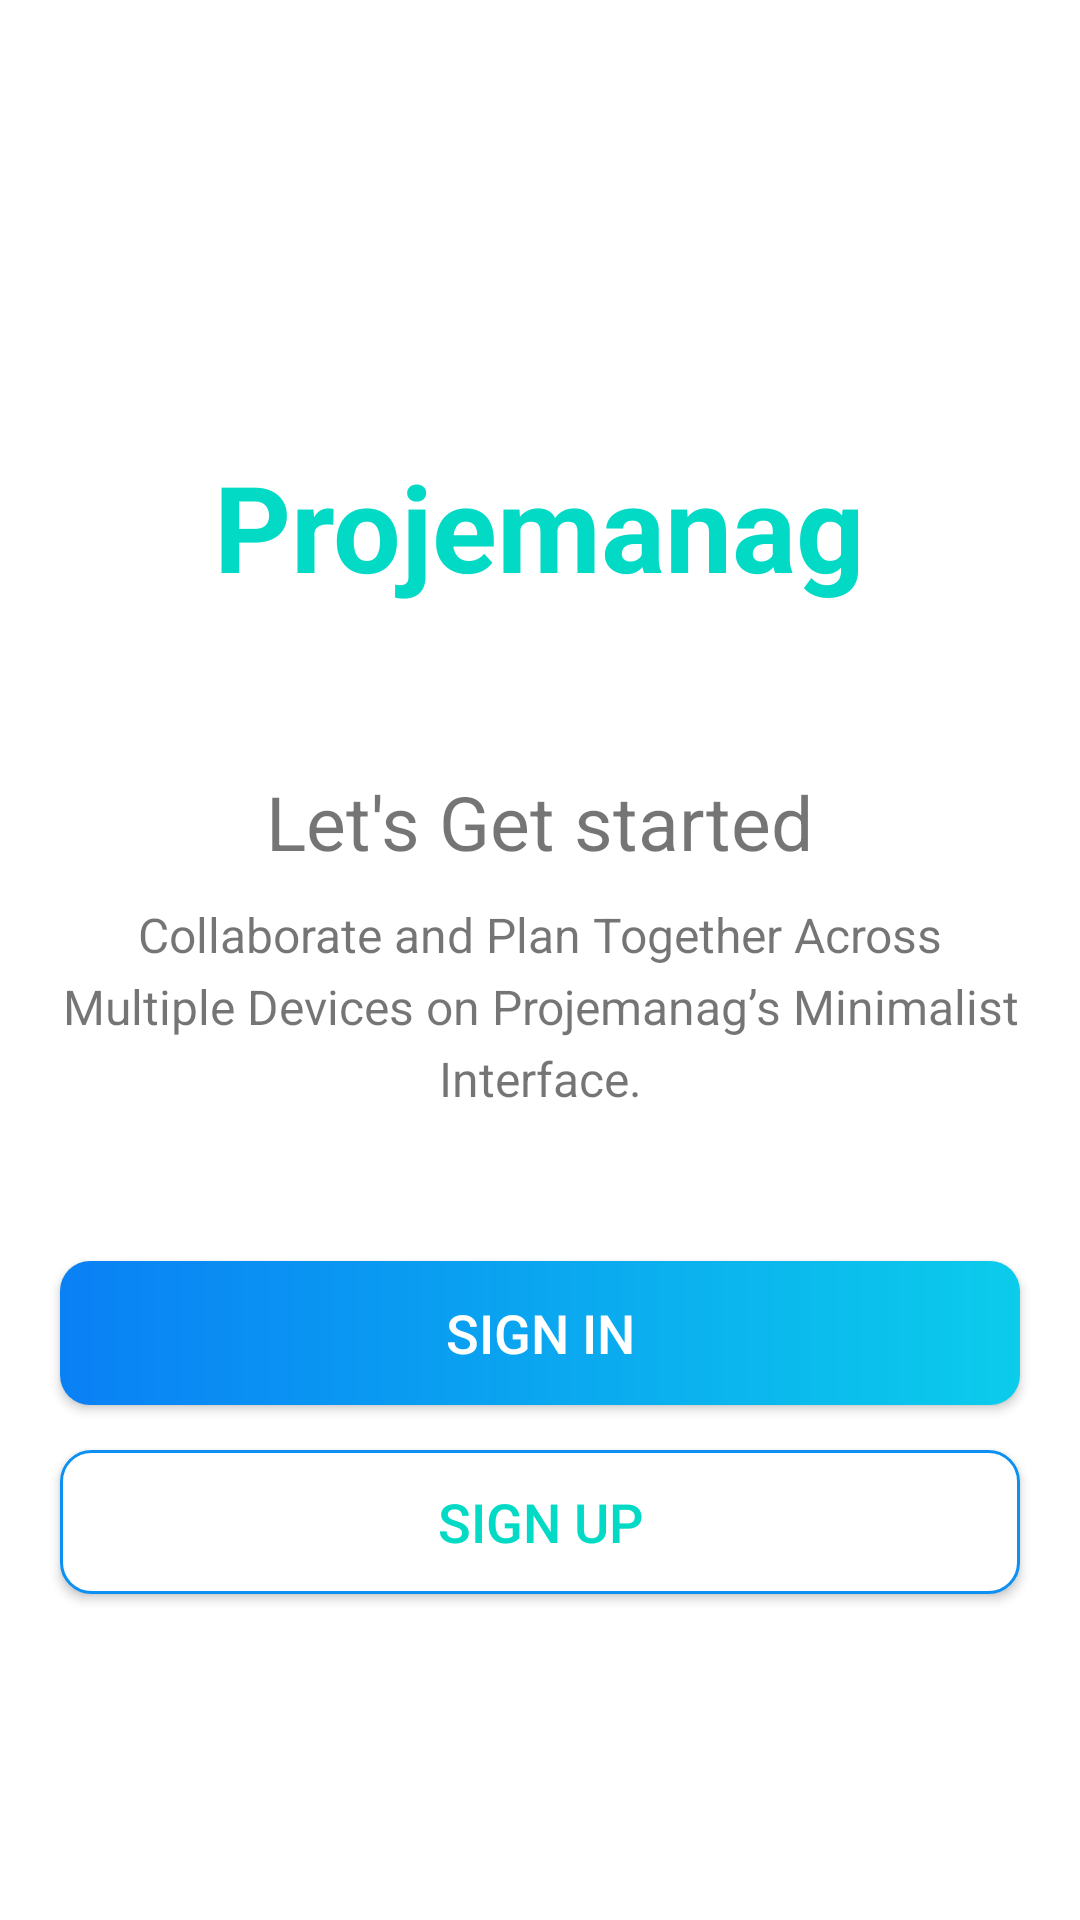

Here is an Android app screen rendered from its layout file. Give the layout XML and the strings, colors and styles it references.
<!-- AndroidManifest.xml: activity theme Theme.Projemanag1.NoActionBar -->
<!-- res/layout/activity_intro.xml -->
<?xml version="1.0" encoding="utf-8"?>
<LinearLayout xmlns:android="http://schemas.android.com/apk/res/android"
    xmlns:app="http://schemas.android.com/apk/res-auto"
    xmlns:tools="http://schemas.android.com/tools"
    android:layout_width="match_parent"
    android:layout_height="match_parent"
    android:gravity="center"
    android:orientation="vertical"
    tools:context=".activities.IntroActivity">

    <TextView
        android:id="@+id/tv_app_name_intro"
        android:layout_width="wrap_content"
        android:layout_height="wrap_content"
        android:layout_marginTop="@dimen/intro_screen_title_text_marginTop"
        android:text="@string/app_name"
        android:textColor="@color/colorAccent"
        android:textSize="@dimen/intro_screen_title_text_size"
        android:textStyle="bold" />

    <ImageView
        android:layout_width="wrap_content"
        android:layout_height="wrap_content"
        android:layout_marginTop="@dimen/intro_screen_image_marginTop"
        android:contentDescription="@string/image_contentDescription"
        android:src="@drawable/ic_task_image" />

    <TextView
        android:layout_width="wrap_content"
        android:layout_height="wrap_content"
        android:layout_marginTop="@dimen/lets_get_started_text_marginTop"
        android:text="@string/let_s_get_started_text"
        android:textColor="@color/primary_text_color"
        android:textSize="@dimen/lets_get_started_text_size" />

    <TextView
        android:layout_width="match_parent"
        android:layout_height="wrap_content"
        android:layout_marginStart="@dimen/intro_text_marginStartEnd"
        android:layout_marginTop="@dimen/intro_text_marginTop"
        android:layout_marginEnd="@dimen/intro_text_marginStartEnd"
        android:gravity="center"
        android:lineSpacingExtra="@dimen/intro_text_line_spacing_extra"
        android:text="@string/intro_text_description"
        android:textColor="@color/secondary_text_color"
        android:textSize="@dimen/intro_text_size" />

    <androidx.appcompat.widget.AppCompatButton
        android:id="@+id/btn_sign_in_intro"
        android:layout_width="match_parent"
        android:layout_height="wrap_content"
        android:layout_gravity="center"
        android:layout_marginStart="@dimen/btn_marginStartEnd"
        android:layout_marginTop="@dimen/intro_screen_sign_in_btn_marginTop"
        android:layout_marginEnd="@dimen/btn_marginStartEnd"
        android:background="@drawable/shape_button_rounded"
        android:foreground="?attr/selectableItemBackground"
        android:gravity="center"
        android:paddingTop="@dimen/btn_paddingTopBottom"
        android:paddingBottom="@dimen/btn_paddingTopBottom"
        android:text="@string/sign_in"
        android:textColor="@android:color/white"
        android:textSize="@dimen/btn_text_size" />

    <androidx.appcompat.widget.AppCompatButton
        android:id="@+id/btn_sign_up_intro"
        android:layout_width="match_parent"
        android:layout_height="wrap_content"
        android:layout_gravity="center"
        android:layout_marginStart="@dimen/btn_marginStartEnd"
        android:layout_marginTop="@dimen/intro_screen_sign_up_btn_marginTop"
        android:layout_marginEnd="@dimen/btn_marginStartEnd"
        android:background="@drawable/white_border_shape_button_rounded"
        android:foreground="?attr/selectableItemBackground"
        android:gravity="center"
        android:paddingTop="@dimen/btn_paddingTopBottom"
        android:paddingBottom="@dimen/btn_paddingTopBottom"
        android:text="@string/sign_up"
        android:textColor="@color/colorAccent"
        android:textSize="@dimen/btn_text_size" />

</LinearLayout>
<!-- resources referenced by this layout -->
<resources>
  <dimen name="btn_marginStartEnd">20dp</dimen>
  <dimen name="btn_paddingTopBottom">8dp</dimen>
  <dimen name="btn_text_size">18sp</dimen>
  <dimen name="intro_screen_image_marginTop">30dp</dimen>
  <dimen name="intro_screen_sign_in_btn_marginTop">50dp</dimen>
  <dimen name="intro_screen_sign_up_btn_marginTop">15dp</dimen>
  <dimen name="intro_screen_title_text_marginTop">40dp</dimen>
  <dimen name="intro_screen_title_text_size">40sp</dimen>
  <dimen name="intro_text_line_spacing_extra">5dp</dimen>
  <dimen name="intro_text_marginStartEnd">20dp</dimen>
  <dimen name="intro_text_marginTop">10dp</dimen>
  <dimen name="intro_text_size">16sp</dimen>
  <dimen name="lets_get_started_text_marginTop">25dp</dimen>
  <dimen name="lets_get_started_text_size">25sp</dimen>
  <!-- drawable shape_button_rounded (drawable) -->
  <?xml version="1.0" encoding="utf-8"?>
  <shape xmlns:android="http://schemas.android.com/apk/res/android"
      android:shape="rectangle">
  
      <gradient
          android:angle="360"
          android:startColor="#0A80F5"
          android:endColor="#0BCCEB"
          android:type="linear"/>
  
      <corners android:radius="10dp"/>
  
  </shape>
  <!-- drawable white_border_shape_button_rounded (drawable) -->
  <?xml version="1.0" encoding="utf-8"?>
  <shape xmlns:android="http://schemas.android.com/apk/res/android"
      android:shape="rectangle">
  
      <stroke android:color="#0C90F1"
          android:width="1dp"/>
      <solid android:color="@color/white"/>
      <corners android:radius="10dp"/>
  
  </shape>
  <string name="app_name">Projemanag</string>
  <string name="image_contentDescription">image</string>
  <string name="intro_text_description">Collaborate and Plan Together Across Multiple Devices on Projemanag’s Minimalist Interface.</string>
  <string name="let_s_get_started_text">Let\'s Get started</string>
  <string name="sign_in">SIGN IN</string>
  <string name="sign_up">SIGN UP</string>
  <style name="Theme.Projemanag1.NoActionBar">
          <item name="windowActionBar">false</item>
          <item name="windowNoTitle">true</item>
      </style>
  <!-- not gathered from this repository: default colours our renderer supplied (Android Studio template values) -->
  <color name="white">#FFFFFFFF</color>
  <color name="colorAccent">#FF03DAC5</color>
</resources>
